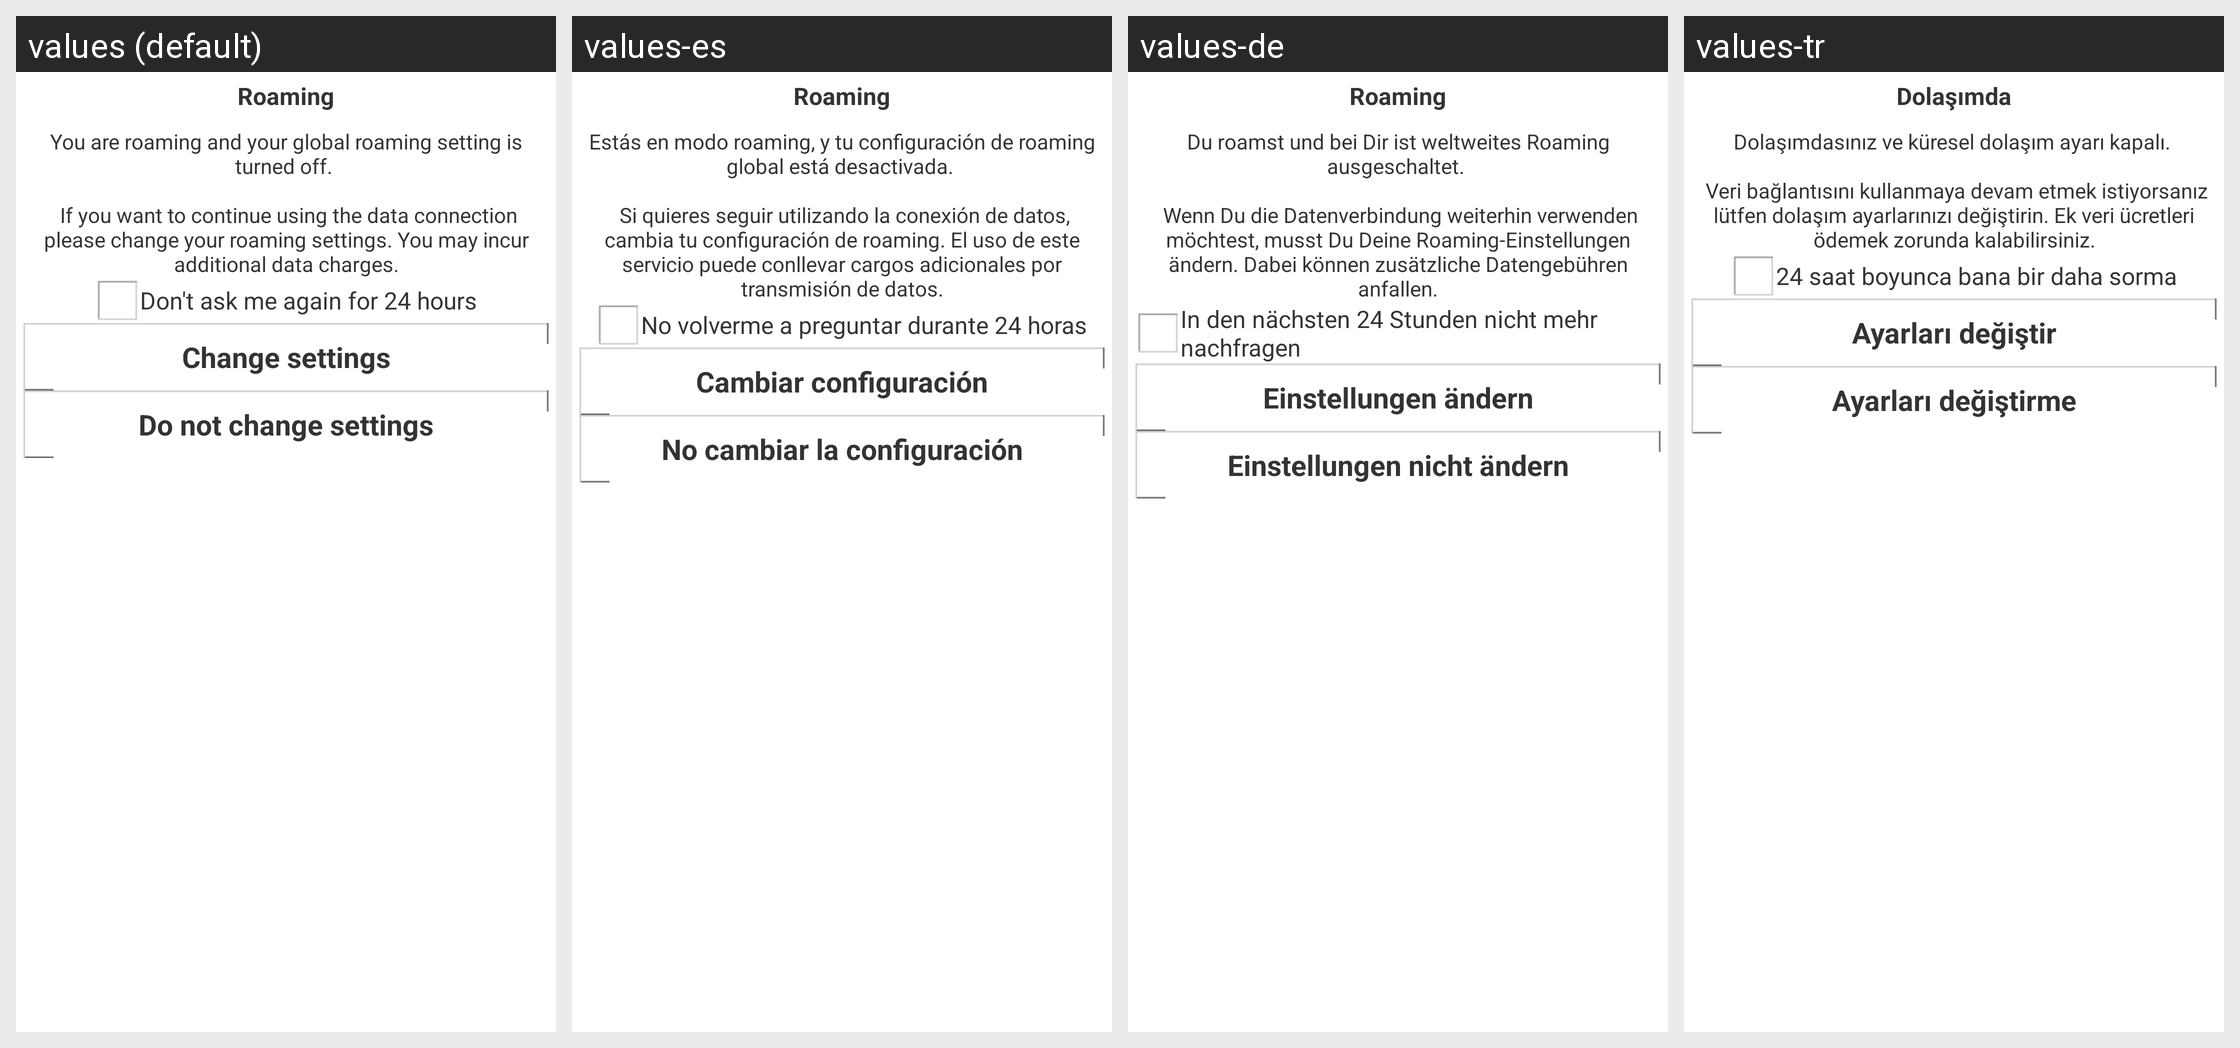

The same Android screen rendered under several of its app's locales, left to right. List the strings drawn on it with the default value and each locale's translation.
Android screen res/layout/dialog_roaming.xml rendered under 4 locales, left to right: values (default), values-es, values-de, values-tr. Device: Nexus 5 (rendered at 1080×1920; each locale shown at half size, 540×960, under a caption strip naming it); theme PeopleWhiteTheme.
Other locales in the repository, not shown: values-cs-rCZ, values-da-rDK, values-el-rGR, values-fr, values-it, values-nl, values-pt, values-ru.
Strings drawn on this screen, with the default value and each locale's value (text and hints the layout hard-codes, and strings that could not be matched under every locale, appear in the picture but are not listed):

roaming_dialog_title
  values: Roaming
  values-es: Roaming
  values-de: Roaming
  values-tr: Dolaşımda

roaming_dialog_text_for_global_off
  values: You are roaming and your global roaming setting is turned off. 
      
       If you want to continue using the data connection please change your roaming settings. You may incur additional data charges.
  values-es: Estás en modo roaming, y tu configuración de roaming global está desactivada. 
      
       Si quieres seguir utilizando la conexión de datos, cambia tu configuración de roaming. El uso de este servicio puede conllevar cargos adicionales por transmisión de datos.
  values-de: Du roamst und bei Dir ist weltweites Roaming ausgeschaltet. 
      
       Wenn Du die Datenverbindung weiterhin verwenden möchtest, musst Du Deine Roaming-Einstellungen ändern. Dabei können zusätzliche Datengebühren anfallen.
  values-tr: Dolaşımdasınız ve küresel dolaşım ayarı kapalı. 
      
       Veri bağlantısını kullanmaya devam etmek istiyorsanız lütfen dolaşım ayarlarınızı değiştirin. Ek veri ücretleri ödemek zorunda kalabilirsiniz.

roaming_dialog_dont_ask_me_box
  values: Don't ask me again for 24 hours
  values-es: No volverme a preguntar durante 24 horas
  values-de: In den nächsten 24 Stunden nicht mehr nachfragen
  values-tr: 24 saat boyunca bana bir daha sorma

roaming_dialog_button_change_settings
  values: Change settings
  values-es: Cambiar configuración
  values-de: Einstellungen ändern
  values-tr: Ayarları değiştir

roaming_dialog_button_do_not_change_settings
  values: Do not change settings
  values-es: No cambiar la configuración
  values-de: Einstellungen nicht ändern
  values-tr: Ayarları değiştirme
